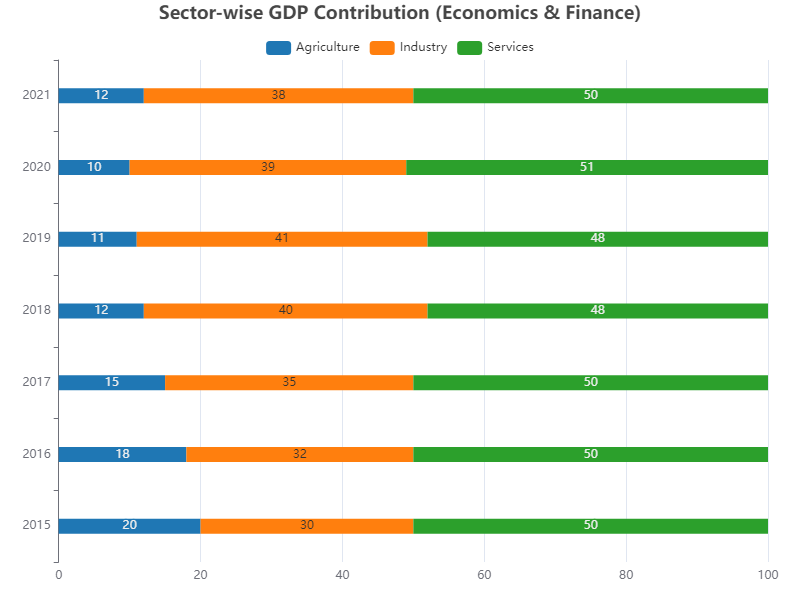

Values plotted in this chart, from the file beside it:
Sector, Agriculture, Industry, Services
2015, 20, 30, 50
2016, 18, 32, 50
2017, 15, 35, 50
2018, 12, 40, 48
2019, 11, 41, 48
2020, 10, 39, 51
2021, 12, 38, 50
